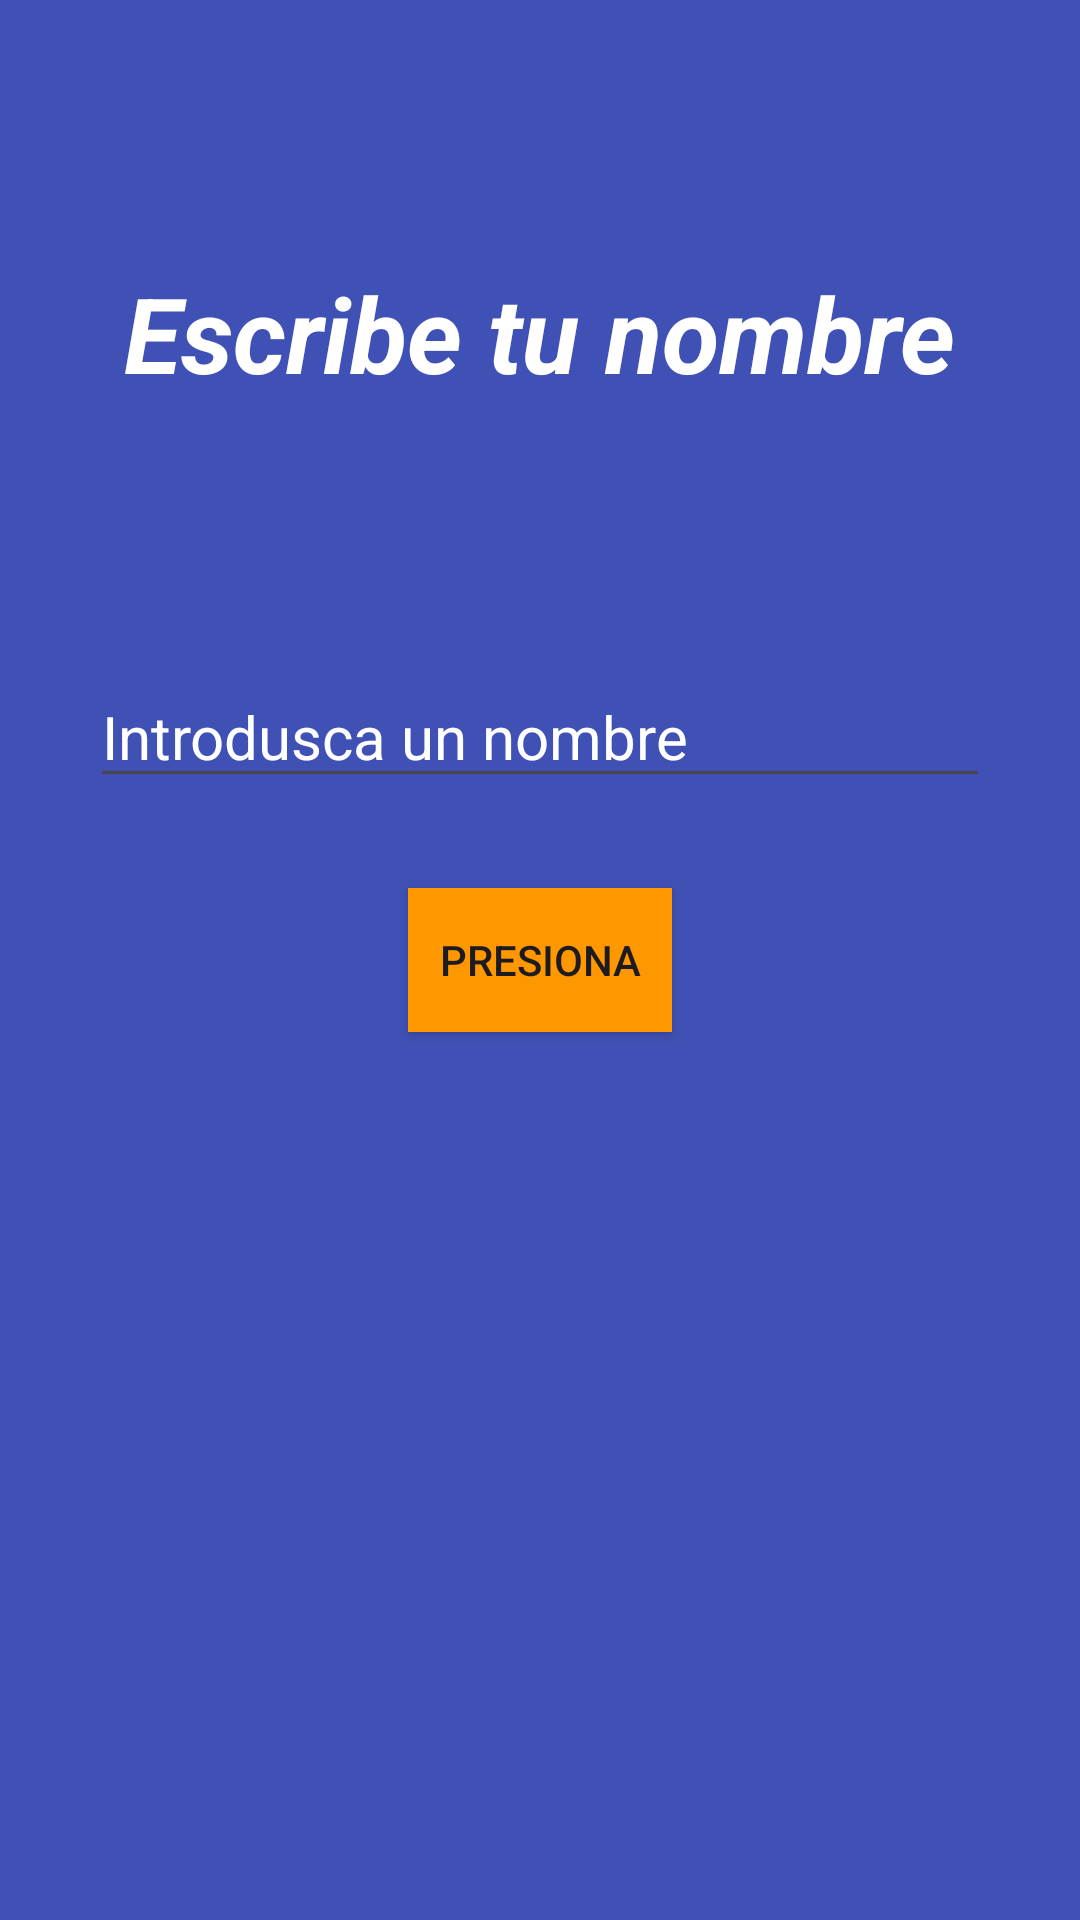

This screen was rendered from an Android layout file. Write that file and the resources it references.
<!-- AndroidManifest.xml: application theme Theme.PrimeraAplicacion -->
<!-- res/layout/activity_main.xml -->
<?xml version="1.0" encoding="utf-8"?>
<androidx.constraintlayout.widget.ConstraintLayout xmlns:android="http://schemas.android.com/apk/res/android"
    xmlns:app="http://schemas.android.com/apk/res-auto"
    xmlns:tools="http://schemas.android.com/tools"
    android:layout_width="match_parent"
    android:layout_height="match_parent"
    android:background="#3F51B5"
    tools:context=".MainActivity">
    <TextView
        android:text="@string/titulo"
        android:textSize="35sp"
        android:textStyle="bold|italic"
        android:textColor="@color/white"
        android:layout_width="wrap_content"
        android:layout_height="wrap_content"
        app:layout_constraintTop_toTopOf="parent"
        app:layout_constraintBottom_toTopOf="@+id/etNombre"
        app:layout_constraintStart_toStartOf="parent"
        app:layout_constraintEnd_toEndOf="parent"
        >
    </TextView>

    <androidx.appcompat.widget.AppCompatEditText
        android:id="@+id/etNombre"
        android:layout_width="300dp"
        android:layout_height="wrap_content"
        android:hint="Introdusca un nombre"
        android:maxLines="1"
        android:singleLine="true"
        android:textColor="@color/white"
        android:textColorHint="@color/white"
        android:textSize="20sp"
        app:layout_constraintBottom_toTopOf="@+id/botonPresiona"
        app:layout_constraintEnd_toEndOf="parent"
        app:layout_constraintStart_toStartOf="parent"
        android:layout_marginBottom="30dp"
        >
    </androidx.appcompat.widget.AppCompatEditText>

    <androidx.appcompat.widget.AppCompatButton
        android:id="@+id/botonPresiona"
        android:layout_width="wrap_content"
        android:layout_height="wrap_content"
        android:layout_gravity="center"
        android:background="#FF9800"
        android:text="@string/boton"
        app:layout_constraintBottom_toBottomOf="parent"
        app:layout_constraintEnd_toEndOf="parent"
        app:layout_constraintStart_toStartOf="parent"
        app:layout_constraintTop_toTopOf="parent" />

</androidx.constraintlayout.widget.ConstraintLayout>
<!-- resources referenced by this layout -->
<resources>
  <string name="boton">Presiona</string>
  <string name="titulo">Escribe tu nombre</string>
  <style name="Theme.PrimeraAplicacion" parent="Base.Theme.PrimeraAplicacion" />
  <style name="Base.Theme.PrimeraAplicacion" parent="Theme.Material3.DayNight.NoActionBar">
          
          
      </style>
  <!-- not gathered from this repository: default colours our renderer supplied (Android Studio template values) -->
  <color name="white">#FFFFFFFF</color>
</resources>
